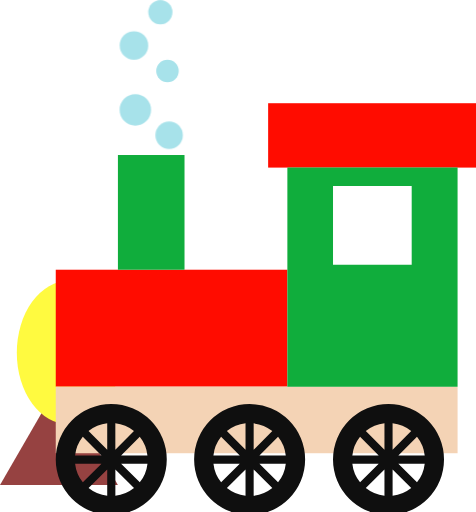
t = 0.00 s
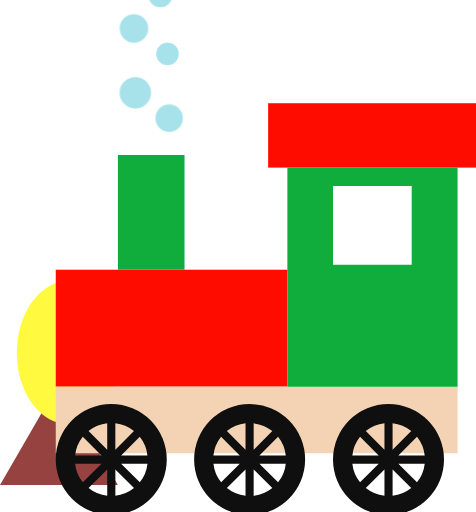
t = 0.50 s
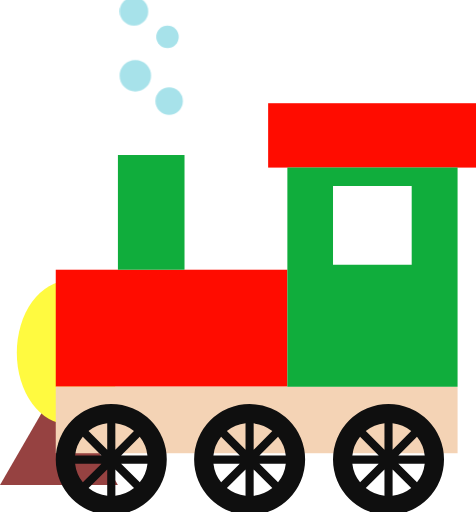
t = 1.00 s
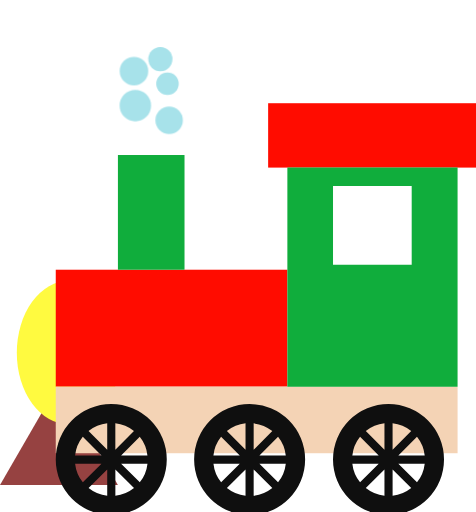
t = 1.50 s
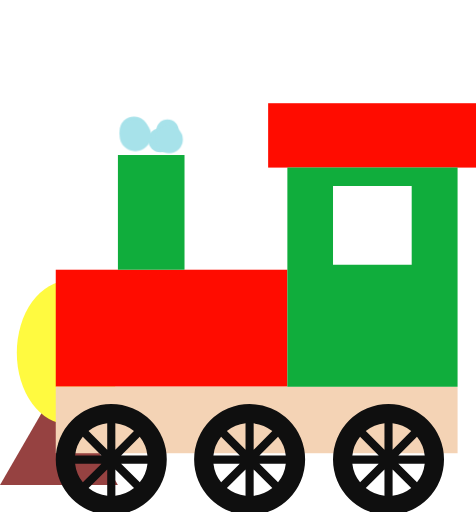
t = 2.00 s
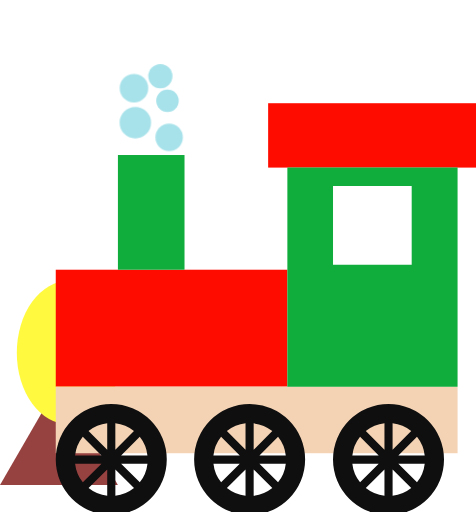
t = 2.50 s

The animated SVG that drew these frames (rendered in a browser with its animation timeline set to each time). Animation: 10 CSS @keyframes rules; one cycle of 3.00 s, repeats indefinitely.

<svg xmlns="http://www.w3.org/2000/svg" viewBox="0 0 558 600" id="el_Bk7xdMFP8nX"><style>@-webkit-keyframes el_BkGW_fYD83X_HJZOsDIhX_Animation{0%{-webkit-transform: translate(182.16000366210938px, 142.27000427246094px) translate(-182.16000366210938px, -142.27000427246094px) translate(0px, 0px);transform: translate(182.16000366210938px, 142.27000427246094px) translate(-182.16000366210938px, -142.27000427246094px) translate(0px, 0px);}33.33%{-webkit-transform: translate(182.16000366210938px, 142.27000427246094px) translate(-182.16000366210938px, -142.27000427246094px) translate(0px, -40px);transform: translate(182.16000366210938px, 142.27000427246094px) translate(-182.16000366210938px, -142.27000427246094px) translate(0px, -40px);}66.67%{-webkit-transform: translate(182.16000366210938px, 142.27000427246094px) translate(-182.16000366210938px, -142.27000427246094px) translate(0px, 5px);transform: translate(182.16000366210938px, 142.27000427246094px) translate(-182.16000366210938px, -142.27000427246094px) translate(0px, 5px);}100%{-webkit-transform: translate(182.16000366210938px, 142.27000427246094px) translate(-182.16000366210938px, -142.27000427246094px) translate(0px, 0px);transform: translate(182.16000366210938px, 142.27000427246094px) translate(-182.16000366210938px, -142.27000427246094px) translate(0px, 0px);}}@keyframes el_BkGW_fYD83X_HJZOsDIhX_Animation{0%{-webkit-transform: translate(182.16000366210938px, 142.27000427246094px) translate(-182.16000366210938px, -142.27000427246094px) translate(0px, 0px);transform: translate(182.16000366210938px, 142.27000427246094px) translate(-182.16000366210938px, -142.27000427246094px) translate(0px, 0px);}33.33%{-webkit-transform: translate(182.16000366210938px, 142.27000427246094px) translate(-182.16000366210938px, -142.27000427246094px) translate(0px, -40px);transform: translate(182.16000366210938px, 142.27000427246094px) translate(-182.16000366210938px, -142.27000427246094px) translate(0px, -40px);}66.67%{-webkit-transform: translate(182.16000366210938px, 142.27000427246094px) translate(-182.16000366210938px, -142.27000427246094px) translate(0px, 5px);transform: translate(182.16000366210938px, 142.27000427246094px) translate(-182.16000366210938px, -142.27000427246094px) translate(0px, 5px);}100%{-webkit-transform: translate(182.16000366210938px, 142.27000427246094px) translate(-182.16000366210938px, -142.27000427246094px) translate(0px, 0px);transform: translate(182.16000366210938px, 142.27000427246094px) translate(-182.16000366210938px, -142.27000427246094px) translate(0px, 0px);}}@-webkit-keyframes el_Byl-_GYvLn7_SJOrsw83X_Animation{0%{-webkit-transform: translate(183.15000915527344px, 69.96000671386719px) translate(-183.15000915527344px, -69.96000671386719px) translate(0px, 0px);transform: translate(183.15000915527344px, 69.96000671386719px) translate(-183.15000915527344px, -69.96000671386719px) translate(0px, 0px);}33.33%{-webkit-transform: translate(183.15000915527344px, 69.96000671386719px) translate(-183.15000915527344px, -69.96000671386719px) translate(0px, -40px);transform: translate(183.15000915527344px, 69.96000671386719px) translate(-183.15000915527344px, -69.96000671386719px) translate(0px, -40px);}66.67%{-webkit-transform: translate(183.15000915527344px, 69.96000671386719px) translate(-183.15000915527344px, -69.96000671386719px) translate(0px, 70px);transform: translate(183.15000915527344px, 69.96000671386719px) translate(-183.15000915527344px, -69.96000671386719px) translate(0px, 70px);}100%{-webkit-transform: translate(183.15000915527344px, 69.96000671386719px) translate(-183.15000915527344px, -69.96000671386719px) translate(0px, 0px);transform: translate(183.15000915527344px, 69.96000671386719px) translate(-183.15000915527344px, -69.96000671386719px) translate(0px, 0px);}}@keyframes el_Byl-_GYvLn7_SJOrsw83X_Animation{0%{-webkit-transform: translate(183.15000915527344px, 69.96000671386719px) translate(-183.15000915527344px, -69.96000671386719px) translate(0px, 0px);transform: translate(183.15000915527344px, 69.96000671386719px) translate(-183.15000915527344px, -69.96000671386719px) translate(0px, 0px);}33.33%{-webkit-transform: translate(183.15000915527344px, 69.96000671386719px) translate(-183.15000915527344px, -69.96000671386719px) translate(0px, -40px);transform: translate(183.15000915527344px, 69.96000671386719px) translate(-183.15000915527344px, -69.96000671386719px) translate(0px, -40px);}66.67%{-webkit-transform: translate(183.15000915527344px, 69.96000671386719px) translate(-183.15000915527344px, -69.96000671386719px) translate(0px, 70px);transform: translate(183.15000915527344px, 69.96000671386719px) translate(-183.15000915527344px, -69.96000671386719px) translate(0px, 70px);}100%{-webkit-transform: translate(183.15000915527344px, 69.96000671386719px) translate(-183.15000915527344px, -69.96000671386719px) translate(0px, 0px);transform: translate(183.15000915527344px, 69.96000671386719px) translate(-183.15000915527344px, -69.96000671386719px) translate(0px, 0px);}}@-webkit-keyframes el_BJ7-_fYwUnm_rkv29wUnX_Animation{0%{-webkit-transform: translate(140.23001098632812px, 110.2800064086914px) translate(-140.23001098632812px, -110.2800064086914px) translate(0px, 0px);transform: translate(140.23001098632812px, 110.2800064086914px) translate(-140.23001098632812px, -110.2800064086914px) translate(0px, 0px);}33.33%{-webkit-transform: translate(140.23001098632812px, 110.2800064086914px) translate(-140.23001098632812px, -110.2800064086914px) translate(0px, -40px);transform: translate(140.23001098632812px, 110.2800064086914px) translate(-140.23001098632812px, -110.2800064086914px) translate(0px, -40px);}66.67%{-webkit-transform: translate(140.23001098632812px, 110.2800064086914px) translate(-140.23001098632812px, -110.2800064086914px) translate(0px, 30px);transform: translate(140.23001098632812px, 110.2800064086914px) translate(-140.23001098632812px, -110.2800064086914px) translate(0px, 30px);}100%{-webkit-transform: translate(140.23001098632812px, 110.2800064086914px) translate(-140.23001098632812px, -110.2800064086914px) translate(0px, 0px);transform: translate(140.23001098632812px, 110.2800064086914px) translate(-140.23001098632812px, -110.2800064086914px) translate(0px, 0px);}}@keyframes el_BJ7-_fYwUnm_rkv29wUnX_Animation{0%{-webkit-transform: translate(140.23001098632812px, 110.2800064086914px) translate(-140.23001098632812px, -110.2800064086914px) translate(0px, 0px);transform: translate(140.23001098632812px, 110.2800064086914px) translate(-140.23001098632812px, -110.2800064086914px) translate(0px, 0px);}33.33%{-webkit-transform: translate(140.23001098632812px, 110.2800064086914px) translate(-140.23001098632812px, -110.2800064086914px) translate(0px, -40px);transform: translate(140.23001098632812px, 110.2800064086914px) translate(-140.23001098632812px, -110.2800064086914px) translate(0px, -40px);}66.67%{-webkit-transform: translate(140.23001098632812px, 110.2800064086914px) translate(-140.23001098632812px, -110.2800064086914px) translate(0px, 30px);transform: translate(140.23001098632812px, 110.2800064086914px) translate(-140.23001098632812px, -110.2800064086914px) translate(0px, 30px);}100%{-webkit-transform: translate(140.23001098632812px, 110.2800064086914px) translate(-140.23001098632812px, -110.2800064086914px) translate(0px, 0px);transform: translate(140.23001098632812px, 110.2800064086914px) translate(-140.23001098632812px, -110.2800064086914px) translate(0px, 0px);}}@-webkit-keyframes el_HkJW_fFDUhm_HywI9P837_Animation{0%{-webkit-transform: translate(140.3300018310547px, 36.51000213623047px) translate(-140.3300018310547px, -36.51000213623047px) translate(0px, 0px);transform: translate(140.3300018310547px, 36.51000213623047px) translate(-140.3300018310547px, -36.51000213623047px) translate(0px, 0px);}33.33%{-webkit-transform: translate(140.3300018310547px, 36.51000213623047px) translate(-140.3300018310547px, -36.51000213623047px) translate(0px, -40px);transform: translate(140.3300018310547px, 36.51000213623047px) translate(-140.3300018310547px, -36.51000213623047px) translate(0px, -40px);}66.67%{-webkit-transform: translate(140.3300018310547px, 36.51000213623047px) translate(-140.3300018310547px, -36.51000213623047px) translate(0px, 100px);transform: translate(140.3300018310547px, 36.51000213623047px) translate(-140.3300018310547px, -36.51000213623047px) translate(0px, 100px);}100%{-webkit-transform: translate(140.3300018310547px, 36.51000213623047px) translate(-140.3300018310547px, -36.51000213623047px) translate(0px, 0px);transform: translate(140.3300018310547px, 36.51000213623047px) translate(-140.3300018310547px, -36.51000213623047px) translate(0px, 0px);}}@keyframes el_HkJW_fFDUhm_HywI9P837_Animation{0%{-webkit-transform: translate(140.3300018310547px, 36.51000213623047px) translate(-140.3300018310547px, -36.51000213623047px) translate(0px, 0px);transform: translate(140.3300018310547px, 36.51000213623047px) translate(-140.3300018310547px, -36.51000213623047px) translate(0px, 0px);}33.33%{-webkit-transform: translate(140.3300018310547px, 36.51000213623047px) translate(-140.3300018310547px, -36.51000213623047px) translate(0px, -40px);transform: translate(140.3300018310547px, 36.51000213623047px) translate(-140.3300018310547px, -36.51000213623047px) translate(0px, -40px);}66.67%{-webkit-transform: translate(140.3300018310547px, 36.51000213623047px) translate(-140.3300018310547px, -36.51000213623047px) translate(0px, 100px);transform: translate(140.3300018310547px, 36.51000213623047px) translate(-140.3300018310547px, -36.51000213623047px) translate(0px, 100px);}100%{-webkit-transform: translate(140.3300018310547px, 36.51000213623047px) translate(-140.3300018310547px, -36.51000213623047px) translate(0px, 0px);transform: translate(140.3300018310547px, 36.51000213623047px) translate(-140.3300018310547px, -36.51000213623047px) translate(0px, 0px);}}@-webkit-keyframes el_Hy-bdfFwLn7_Sy-y5wLnm_Animation{0%{-webkit-transform: translate(173.77000427246094px, 0px) translate(-173.77000427246094px, 0px) translate(0px, 0px);transform: translate(173.77000427246094px, 0px) translate(-173.77000427246094px, 0px) translate(0px, 0px);}33.33%{-webkit-transform: translate(173.77000427246094px, 0px) translate(-173.77000427246094px, 0px) translate(0px, -40px);transform: translate(173.77000427246094px, 0px) translate(-173.77000427246094px, 0px) translate(0px, -40px);}66.67%{-webkit-transform: translate(173.77000427246094px, 0px) translate(-173.77000427246094px, 0px) translate(0px, 150px);transform: translate(173.77000427246094px, 0px) translate(-173.77000427246094px, 0px) translate(0px, 150px);}100%{-webkit-transform: translate(173.77000427246094px, 0px) translate(-173.77000427246094px, 0px) translate(0px, 0px);transform: translate(173.77000427246094px, 0px) translate(-173.77000427246094px, 0px) translate(0px, 0px);}}@keyframes el_Hy-bdfFwLn7_Sy-y5wLnm_Animation{0%{-webkit-transform: translate(173.77000427246094px, 0px) translate(-173.77000427246094px, 0px) translate(0px, 0px);transform: translate(173.77000427246094px, 0px) translate(-173.77000427246094px, 0px) translate(0px, 0px);}33.33%{-webkit-transform: translate(173.77000427246094px, 0px) translate(-173.77000427246094px, 0px) translate(0px, -40px);transform: translate(173.77000427246094px, 0px) translate(-173.77000427246094px, 0px) translate(0px, -40px);}66.67%{-webkit-transform: translate(173.77000427246094px, 0px) translate(-173.77000427246094px, 0px) translate(0px, 150px);transform: translate(173.77000427246094px, 0px) translate(-173.77000427246094px, 0px) translate(0px, 150px);}100%{-webkit-transform: translate(173.77000427246094px, 0px) translate(-173.77000427246094px, 0px) translate(0px, 0px);transform: translate(173.77000427246094px, 0px) translate(-173.77000427246094px, 0px) translate(0px, 0px);}}#el_Bk7xdMFP8nX *{-webkit-animation-duration: 3s;animation-duration: 3s;-webkit-animation-iteration-count: infinite;animation-iteration-count: infinite;-webkit-animation-timing-function: cubic-bezier(0, 0, 1, 1);animation-timing-function: cubic-bezier(0, 0, 1, 1);}#el_rkBxdfFPIhm{fill: #964241;}#el_rkIgdztwLnm{fill: #fffa40;}#el_Hkwx_MKvUh7{fill: #ff0c00;}#el_HydluMtDI2m{fill: #ff0c00;}#el_H1YlOfFDUnQ{fill: #10ad3c;}#el_H1cx_MFD83X{fill: #f4d3b5;}#el_ryixOGYPLnQ{fill: #0f0f0f;-webkit-transform: translate(-775.31px, -200.34px);transform: translate(-775.31px, -200.34px);}#el_r1nluztDL3Q{fill: #0f0f0f;-webkit-transform: translate(-775.31px, -200.34px);transform: translate(-775.31px, -200.34px);}#el_Sk6l_MYwU3m{fill: #0f0f0f;-webkit-transform: translate(-775.31px, -200.34px);transform: translate(-775.31px, -200.34px);}#el_B10l_MYvUhm{fill: #10ad3c;-webkit-transform: translate(-775.31px, -200.34px);transform: translate(-775.31px, -200.34px);}#el_HkJW_fFDUhm{fill: #a7e2ea;}#el_Byl-_GYvLn7{fill: #a7e2ea;}#el_Hy-bdfFwLn7{fill: #a7e2ea;}#el_BkGW_fYD83X{fill: #a7e2ea;}#el_BJ7-_fYwUnm{fill: #a7e2ea;}#el_ryixOGYPLnQ_BJomFDI3m{-webkit-transform: translate(905.739990234375px, 738.9699096679688px) rotate(0deg) translate(-905.739990234375px, -738.9699096679688px);transform: translate(905.739990234375px, 738.9699096679688px) rotate(0deg) translate(-905.739990234375px, -738.9699096679688px);}#el_Hy-bdfFwLn7_Sy-y5wLnm{-webkit-animation-name: el_Hy-bdfFwLn7_Sy-y5wLnm_Animation;animation-name: el_Hy-bdfFwLn7_Sy-y5wLnm_Animation;-webkit-transform: translate(173.77000427246094px, 0px) translate(-173.77000427246094px, 0px) translate(0px, 0px);transform: translate(173.77000427246094px, 0px) translate(-173.77000427246094px, 0px) translate(0px, 0px);}#el_HkJW_fFDUhm_HywI9P837{-webkit-animation-name: el_HkJW_fFDUhm_HywI9P837_Animation;animation-name: el_HkJW_fFDUhm_HywI9P837_Animation;-webkit-transform: translate(140.3300018310547px, 36.51000213623047px) translate(-140.3300018310547px, -36.51000213623047px) translate(0px, 0px);transform: translate(140.3300018310547px, 36.51000213623047px) translate(-140.3300018310547px, -36.51000213623047px) translate(0px, 0px);}#el_BJ7-_fYwUnm_rkv29wUnX{-webkit-animation-name: el_BJ7-_fYwUnm_rkv29wUnX_Animation;animation-name: el_BJ7-_fYwUnm_rkv29wUnX_Animation;}#el_Byl-_GYvLn7_SJOrsw83X{-webkit-animation-name: el_Byl-_GYvLn7_SJOrsw83X_Animation;animation-name: el_Byl-_GYvLn7_SJOrsw83X_Animation;}#el_BkGW_fYD83X_HJZOsDIhX{-webkit-animation-name: el_BkGW_fYD83X_HJZOsDIhX_Animation;animation-name: el_BkGW_fYD83X_HJZOsDIhX_Animation;}</style>
  <defs>
    
  </defs>
  <title>train</title>
  <g id="el_HJEe_fKw83Q">
    <polygon points="69.11 448.8 0 568.51 138.23 568.51 69.11 448.8" id="el_rkBxdfFPIhm"/>
    <ellipse cx="80.98" cy="413.3" rx="61.27" ry="84.21" id="el_rkIgdztwLnm"/>
    <rect x="314.33" y="120.9" width="244.63" height="75.47" id="el_Hkwx_MKvUh7"/>
    <rect x="65.36" y="316.08" width="271.52" height="137.06" id="el_HydluMtDI2m"/>
    <rect x="138.23" y="181.62" width="78.07" height="134.46" id="el_H1YlOfFDUnQ"/>
    <rect x="65.36" y="453.14" width="471.04" height="78.07" id="el_H1cx_MFD83X"/>
    <path d="M905.74,673.91A65.06,65.06,0,1,0,970.8,739,65.06,65.06,0,0,0,905.74,673.91Zm4.77,22.63a42.53,42.53,0,0,1,21.85,9.06l-21.85,21.85ZM901,727.45,879.11,705.6A42.53,42.53,0,0,1,901,696.54Zm-6.74,6.75H863.31a42.51,42.51,0,0,1,9.05-21.85Zm0,9.54-21.86,21.85a42.48,42.48,0,0,1-9.05-21.85Zm6.74,6.75V781.4a42.53,42.53,0,0,1-21.85-9.06Zm9.55,0,21.85,21.85a42.53,42.53,0,0,1-21.85,9.06Zm6.74-6.75h30.91a42.48,42.48,0,0,1-9,21.85Zm0-9.54,21.86-21.85a42.51,42.51,0,0,1,9,21.85Z" id="el_ryixOGYPLnQ"/>
    <path d="M1067.9,673.91A65.06,65.06,0,1,0,1133,739,65.06,65.06,0,0,0,1067.9,673.91Zm4.77,22.63a42.52,42.52,0,0,1,21.86,9.06l-21.86,21.85Zm-9.54,30.91-21.85-21.85a42.53,42.53,0,0,1,21.85-9.06Zm-6.74,6.75h-30.91a42.43,42.43,0,0,1,9-21.85Zm0,9.54-21.86,21.85a42.39,42.39,0,0,1-9-21.85Zm6.74,6.75V781.4a42.53,42.53,0,0,1-21.85-9.06Zm9.54,0,21.86,21.85a42.52,42.52,0,0,1-21.86,9.06Zm6.75-6.75h30.91a42.41,42.41,0,0,1-9.06,21.85Zm0-9.54,21.85-21.85a42.44,42.44,0,0,1,9.06,21.85Z" id="el_r1nluztDL3Q"/>
    <path d="M1230.75,673.91A65.06,65.06,0,1,0,1295.81,739,65.06,65.06,0,0,0,1230.75,673.91Zm4.77,22.63a42.53,42.53,0,0,1,21.85,9.06l-21.85,21.85ZM1226,727.45l-21.86-21.85a42.52,42.52,0,0,1,21.86-9.06Zm-6.75,6.75h-30.91a42.44,42.44,0,0,1,9.06-21.85Zm0,9.54-21.85,21.85a42.41,42.41,0,0,1-9.06-21.85Zm6.75,6.75V781.4a42.52,42.52,0,0,1-21.86-9.06Zm9.54,0,21.85,21.85a42.53,42.53,0,0,1-21.85,9.06Zm6.75-6.75h30.9a42.39,42.39,0,0,1-9.05,21.85Zm0-9.54,21.85-21.85a42.43,42.43,0,0,1,9.05,21.85Z" id="el_Sk6l_MYwU3m"/>
    <path d="M1112.19,396.71V653.48h199.52V396.71Zm145.74,113.92h-92.24V418.39h92.24Z" id="el_B10l_MYvUhm"/>
    <g id="el_HkJW_fFDUhm_HywI9P837" data-animator-group="true" data-animator-type="0"><circle cx="157.05" cy="53.23" r="16.72" id="el_HkJW_fFDUhm"/></g>
    <g id="el_Byl-_GYvLn7_SJOrsw83X" data-animator-group="true" data-animator-type="0"><circle cx="196.35" cy="83.16" r="13.2" id="el_Byl-_GYvLn7"/></g>
    <g id="el_Hy-bdfFwLn7_Sy-y5wLnm" data-animator-group="true" data-animator-type="0"><circle cx="187.96" cy="14.19" r="14.19" id="el_Hy-bdfFwLn7"/></g>
    <g id="el_BkGW_fYD83X_HJZOsDIhX" data-animator-group="true" data-animator-type="0"><circle cx="198.24" cy="158.35" r="16.08" id="el_BkGW_fYD83X"/></g>
    <g id="el_BJ7-_fYwUnm_rkv29wUnX" data-animator-group="true" data-animator-type="0"><circle cx="158.66" cy="128.71" r="18.43" id="el_BJ7-_fYwUnm"/></g>
  </g>
</svg>